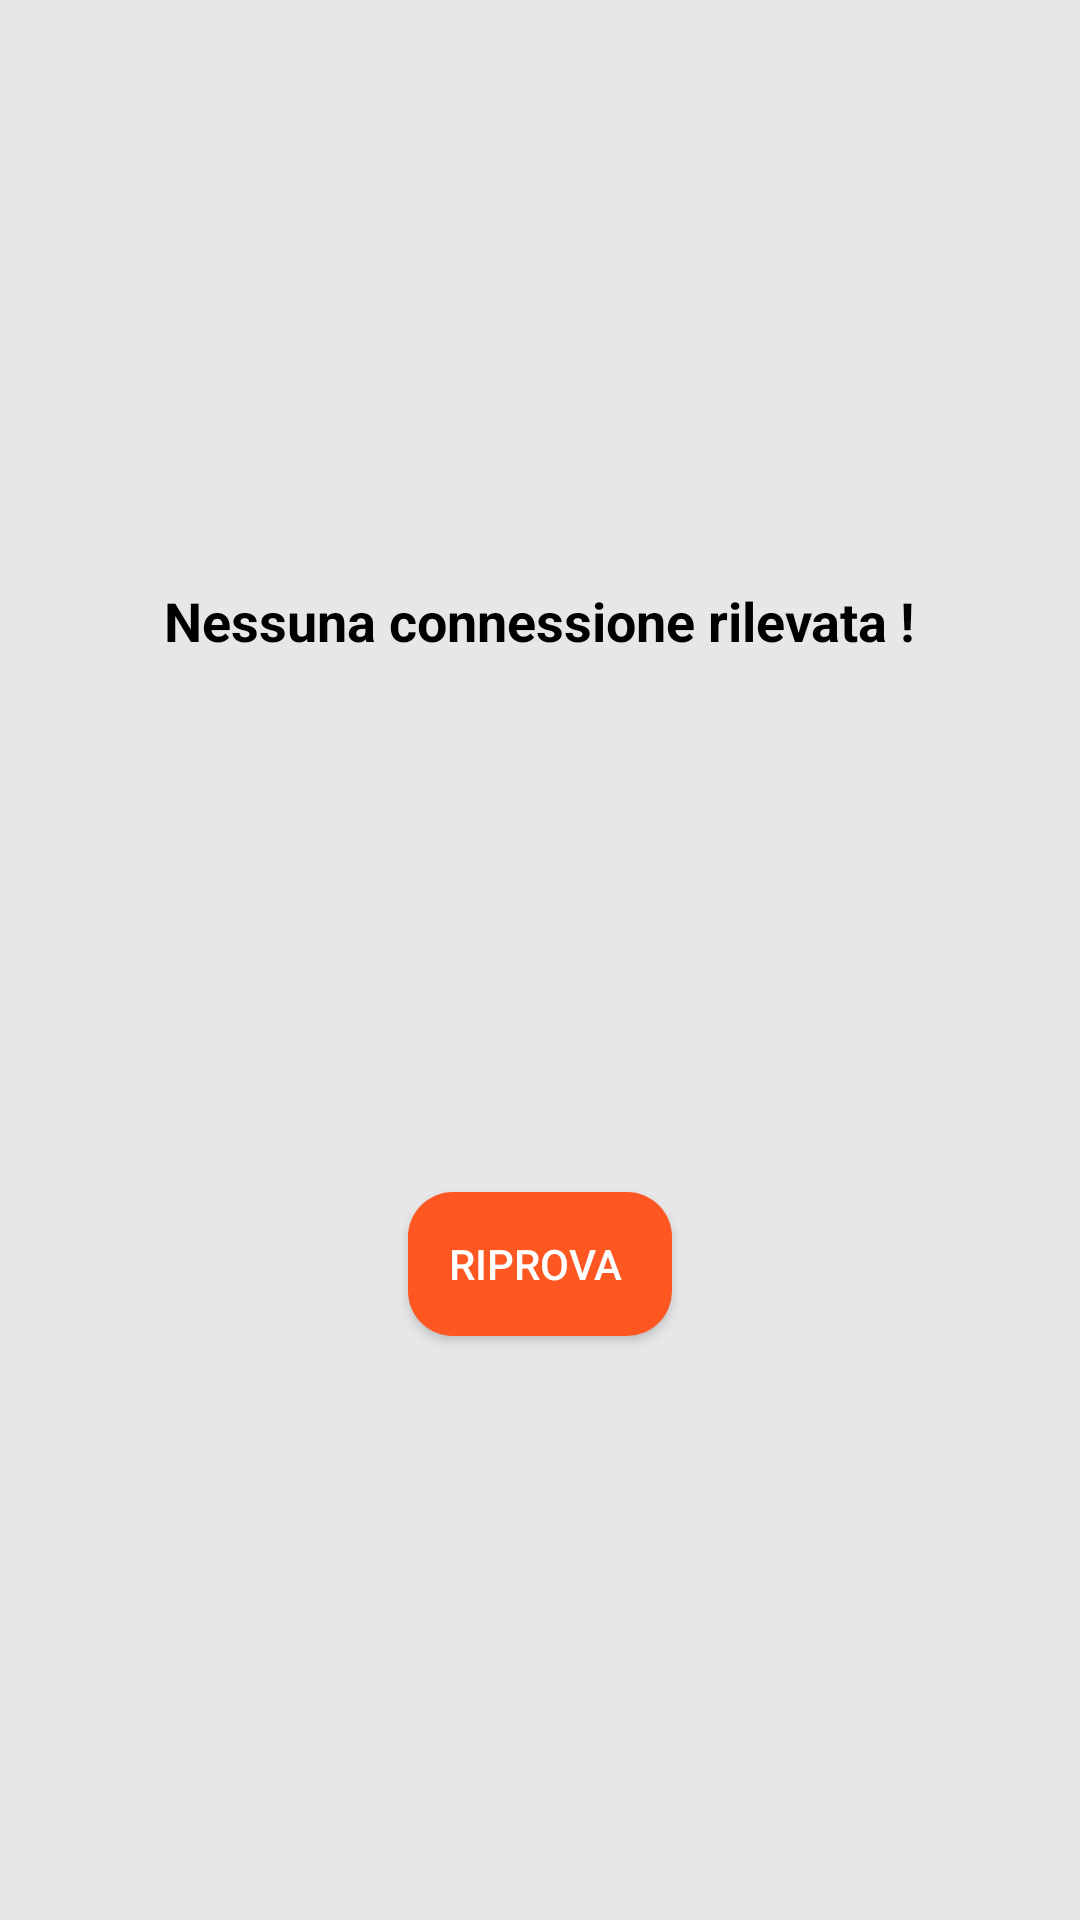

Layout XML and referenced resources for this Android screen:
<!-- AndroidManifest.xml: application theme AppTheme -->
<!-- res/layout/custom_alert_dialog.xml -->
<?xml version="1.0" encoding="utf-8"?>
<androidx.constraintlayout.widget.ConstraintLayout xmlns:android="http://schemas.android.com/apk/res/android"
    xmlns:app="http://schemas.android.com/apk/res-auto"
    android:layout_width="250dp"
    android:layout_height="wrap_content"
    android:background="#E7E7E7"
    android:backgroundTint="#E7E7E7">

    <TextView
        android:id="@+id/textView12"
        android:layout_width="wrap_content"
        android:layout_height="wrap_content"
        android:layout_marginTop="32dp"
        android:layout_marginBottom="8dp"
        android:text="Nessuna connessione rilevata !"
        android:textColor="#000000"
        android:textSize="18sp"
        android:textStyle="bold"
        app:layout_constraintBottom_toTopOf="@+id/retry"
        app:layout_constraintEnd_toEndOf="parent"
        app:layout_constraintHorizontal_bias="0.5"
        app:layout_constraintStart_toStartOf="parent"
        app:layout_constraintTop_toTopOf="parent" />

    <Button
        android:id="@+id/retry"
        android:layout_width="wrap_content"
        android:layout_height="wrap_content"
        android:layout_marginTop="8dp"
        android:layout_marginBottom="32dp"
        android:background="@drawable/bottone_primario"
        android:text="   RIPROVA    "
        android:textColor="#FFFFFF"
        app:layout_constraintBottom_toBottomOf="parent"
        app:layout_constraintEnd_toEndOf="parent"
        app:layout_constraintHorizontal_bias="0.5"
        app:layout_constraintStart_toStartOf="parent"
        app:layout_constraintTop_toBottomOf="@+id/textView12" />
</androidx.constraintlayout.widget.ConstraintLayout>
<!-- resources referenced by this layout -->
<resources>
  <!-- drawable bottone_primario (drawable) -->
  <?xml version="1.0" encoding="utf-8"?>
  <shape xmlns:android="http://schemas.android.com/apk/res/android"
      android:shape="rectangle" >
  
      <solid android:color="#ff5722" />
  
      <corners android:radius="15dp" />
  
  
  </shape>
  <style name="AppTheme" parent="Theme.AppCompat.Light.NoActionBar">
          
          <item name="colorPrimary">@color/primaryColor</item>
      </style>
  <color name="primaryColor">#ff5722</color>
</resources>
